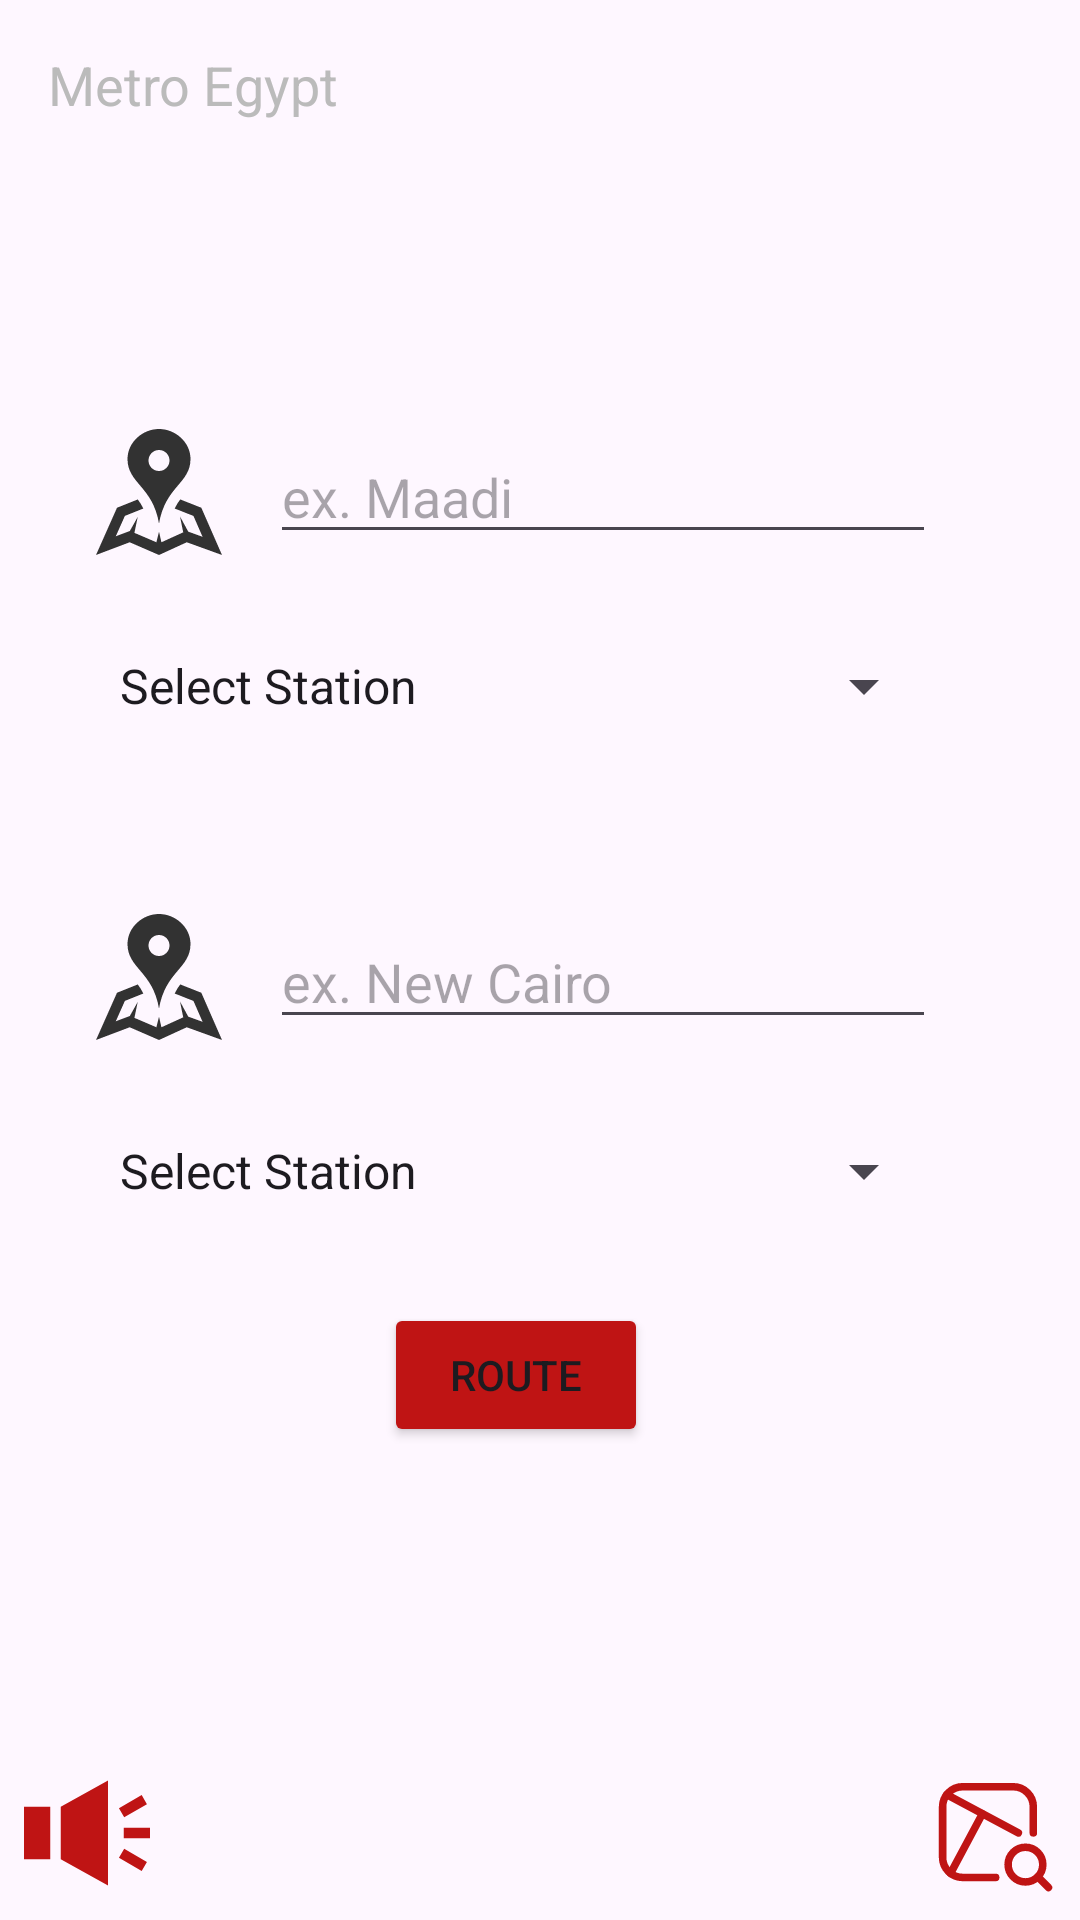

Here is an Android app screen rendered from its layout file. Give the layout XML and the strings, colors and styles it references.
<!-- AndroidManifest.xml: application theme Theme.MetroEgypt -->
<!-- res/layout/activity_metro.xml -->
<?xml version="1.0" encoding="utf-8"?>
<androidx.constraintlayout.widget.ConstraintLayout xmlns:android="http://schemas.android.com/apk/res/android"
    xmlns:app="http://schemas.android.com/apk/res-auto"
    xmlns:tools="http://schemas.android.com/tools"
    android:id="@+id/main"
    android:layout_width="match_parent"
    android:layout_height="match_parent"
    tools:context=".MetroActivity">

    <ImageView
        android:id="@+id/metroLogo"
        android:layout_width="80dp"
        android:layout_height="71dp"
        android:layout_marginTop="8dp"
        android:layout_marginEnd="16dp"
        android:onClick="mainPage"
        app:layout_constraintEnd_toEndOf="parent"
        app:layout_constraintTop_toTopOf="parent"
        app:srcCompat="@drawable/metro_eg" />

    <TextView
        android:id="@+id/textView"
        android:layout_width="wrap_content"
        android:layout_height="wrap_content"
        android:layout_marginStart="16dp"
        android:layout_marginTop="16dp"
        android:text="Metro Egypt"
        android:textColor="#BBBBBB"
        android:textSize="18sp"
        app:layout_constraintStart_toStartOf="parent"
        app:layout_constraintTop_toTopOf="parent" />

    <ImageView
        android:id="@+id/startLocIcon"
        android:layout_width="wrap_content"
        android:layout_height="wrap_content"
        android:layout_marginStart="32dp"
        android:layout_marginTop="64dp"
        app:layout_constraintStart_toStartOf="parent"
        app:layout_constraintTop_toBottomOf="@+id/metroLogo"
        app:srcCompat="@drawable/location"
        app:tint="#323232" />

    <EditText
        android:id="@+id/startLoc"
        android:layout_width="0dp"
        android:layout_height="wrap_content"
        android:layout_marginStart="16dp"
        android:layout_marginEnd="48dp"
        android:ems="10"
        android:hint="ex. Maadi"
        android:inputType="text"
        app:layout_constraintBottom_toBottomOf="@+id/startLocIcon"
        app:layout_constraintEnd_toEndOf="parent"
        app:layout_constraintStart_toEndOf="@+id/startLocIcon"
        app:layout_constraintTop_toTopOf="@+id/startLocIcon" />

    <EditText
        android:id="@+id/endLoc"
        android:layout_width="0dp"
        android:layout_height="wrap_content"
        android:layout_marginStart="16dp"
        android:layout_marginEnd="48dp"
        android:ems="10"
        android:hint="ex. New Cairo"
        android:inputType="text"
        app:layout_constraintBottom_toBottomOf="@+id/endLocIcon"
        app:layout_constraintEnd_toEndOf="parent"
        app:layout_constraintStart_toEndOf="@+id/endLocIcon"
        app:layout_constraintTop_toTopOf="@+id/endLocIcon" />

    <ImageView
        android:id="@+id/endLocIcon"
        android:layout_width="wrap_content"
        android:layout_height="wrap_content"
        android:layout_marginTop="64dp"
        app:layout_constraintEnd_toEndOf="@+id/startLocIcon"
        app:layout_constraintStart_toStartOf="@+id/startLocIcon"
        app:layout_constraintTop_toBottomOf="@+id/startSpinner"
        app:srcCompat="@drawable/location"
        app:tint="#323232" />

    <Spinner
        android:id="@+id/startSpinner"
        android:layout_width="0dp"
        android:layout_height="wrap_content"
        android:layout_marginStart="32dp"
        android:layout_marginTop="32dp"
        android:layout_marginEnd="48dp"
        android:entries="@array/stations"
        app:layout_constraintEnd_toEndOf="parent"
        app:layout_constraintHorizontal_bias="0.422"
        app:layout_constraintStart_toStartOf="parent"
        app:layout_constraintTop_toBottomOf="@+id/startLoc" />

    <Spinner
        android:id="@+id/endSpinner"
        android:layout_width="0dp"
        android:layout_height="wrap_content"
        android:layout_marginStart="32dp"
        android:layout_marginTop="32dp"
        android:layout_marginEnd="48dp"
        android:entries="@array/stations"
        app:layout_constraintEnd_toEndOf="parent"
        app:layout_constraintStart_toStartOf="parent"
        app:layout_constraintTop_toBottomOf="@+id/endLoc" />

    <Button
        android:id="@+id/routeButton"
        android:layout_width="wrap_content"
        android:layout_height="wrap_content"
        android:layout_marginTop="32dp"
        android:backgroundTint="#BF1414"
        android:onClick="calcRoute"
        android:text="Route"
        app:layout_constraintEnd_toEndOf="@+id/endSpinner"
        app:layout_constraintStart_toStartOf="@+id/endSpinner"
        app:layout_constraintTop_toBottomOf="@+id/endSpinner" />

    <ImageView
        android:id="@+id/soundIcon"
        android:layout_width="wrap_content"
        android:layout_height="wrap_content"
        android:layout_marginStart="8dp"
        android:layout_marginBottom="8dp"
        android:onClick="changeSound"
        app:layout_constraintBottom_toBottomOf="parent"
        app:layout_constraintStart_toStartOf="parent"
        app:srcCompat="@drawable/sound_on"
        app:tint="#BF1414" />

    <ImageView
        android:id="@+id/mapIcon"
        android:layout_width="wrap_content"
        android:layout_height="wrap_content"
        android:layout_marginEnd="8dp"
        android:layout_marginBottom="8dp"
        android:onClick="goToMap"
        app:layout_constraintBottom_toBottomOf="parent"
        app:layout_constraintEnd_toEndOf="parent"
        app:srcCompat="@drawable/map"
        app:tint="#BF1414" />
</androidx.constraintlayout.widget.ConstraintLayout>
<!-- resources referenced by this layout -->
<resources>
  <!-- drawable location (drawable) -->
  <vector xmlns:android="http://schemas.android.com/apk/res/android" android:height="42dp" android:viewportHeight="24" android:viewportWidth="24" android:width="42dp">
        
      <path android:fillColor="#FF000000" android:pathData="M12,0c-3.148,0 -6,2.553 -6,5.702 0,4.682 4.783,5.177 6,12.298 1.217,-7.121 6,-7.616 6,-12.298 0,-3.149 -2.851,-5.702 -6,-5.702zM12,8c-1.105,0 -2,-0.895 -2,-2s0.895,-2 2,-2 2,0.895 2,2 -0.895,2 -2,2zM24,24l-6.707,-2.427 -5.293,2.427 -5.581,-2.427 -6.419,2.427 4,-9 3.96,-1.584c0.38,0.516 0.741,1.08 1.061,1.729l-3.523,1.41 -1.725,3.88 2.672,-1.01 1.506,-2.687 -0.635,3.044 4.189,1.789 0.495,-2.021 0.465,2.024 4.15,-1.89 -0.618,-3.033 1.572,2.896 2.732,0.989 -1.739,-3.978 -3.581,-1.415c0.319,-0.65 0.681,-1.215 1.062,-1.731l4.021,1.588 3.936,9z"/>
      
  </vector>
  <!-- drawable map (drawable) -->
  <vector xmlns:android="http://schemas.android.com/apk/res/android" android:height="42dp" android:viewportHeight="25" android:viewportWidth="25" android:width="42dp">
        
      <path android:fillColor="#00000000" android:pathData="M20.5,12.48L20.5,7.32C20.5,6.259 20.079,5.242 19.328,4.492C18.578,3.741 17.561,3.32 16.5,3.32L6.5,3.32C5.439,3.32 4.422,3.741 3.672,4.492C2.921,5.242 2.5,6.259 2.5,7.32L2.5,17.32C2.5,18.381 2.921,19.398 3.672,20.149C4.422,20.899 5.439,21.32 6.5,21.32L13.03,21.32" android:strokeColor="#000000" android:strokeLineCap="round" android:strokeLineJoin="round" android:strokeWidth="1.5"/>
        
      <path android:fillColor="#00000000" android:pathData="M17.53,12.48L3.32,4.89" android:strokeColor="#000000" android:strokeLineCap="round" android:strokeLineJoin="round" android:strokeWidth="1.5"/>
        
      <path android:fillColor="#00000000" android:pathData="M4.08,20.51L10.4,8.68" android:strokeColor="#000000" android:strokeLineCap="round" android:strokeLineJoin="round" android:strokeWidth="1.5"/>
        
      <path android:fillColor="#00000000" android:pathData="M18.94,22.21C20.84,22.21 22.38,20.67 22.38,18.77C22.38,16.87 20.84,15.33 18.94,15.33C17.04,15.33 15.5,16.87 15.5,18.77C15.5,20.67 17.04,22.21 18.94,22.21Z" android:strokeColor="#000000" android:strokeLineCap="round" android:strokeLineJoin="round" android:strokeWidth="1.5"/>
        
      <path android:fillColor="#00000000" android:pathData="M23.501,23.32L21.381,21.2" android:strokeColor="#000000" android:strokeLineCap="round" android:strokeLineJoin="round" android:strokeWidth="1.5"/>
      
  </vector>
  <!-- drawable sound_on (drawable) -->
  <vector xmlns:android="http://schemas.android.com/apk/res/android" android:height="42dp" android:viewportHeight="24" android:viewportWidth="24" android:width="42dp">
        
      <path android:fillColor="#FF000000" android:pathData="M5,17h-5v-10h5v10zM7,7v10l9,5v-20l-9,5zM24,11h-5v2h5v-2zM22.416,4.768l-4.332,2.5 1,1.732 4.332,-2.5 -1,-1.732zM23.416,17.5l-4.332,-2.5 -1,1.732 4.332,2.5 1,-1.732z"/>
      
  </vector>
  <style name="Theme.MetroEgypt" parent="Base.Theme.MetroEgypt" />
  <style name="Base.Theme.MetroEgypt" parent="Theme.Material3.DayNight.NoActionBar">
          
          
      </style>
</resources>
